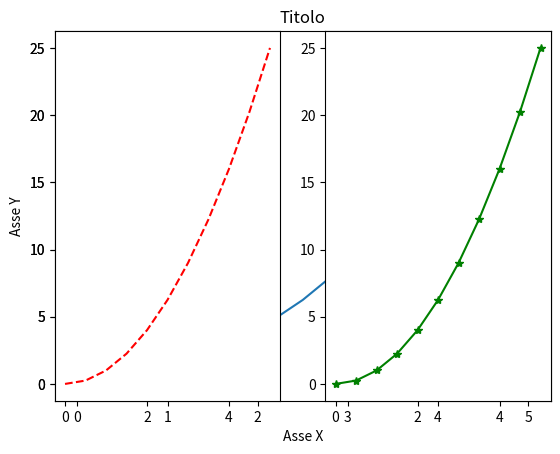
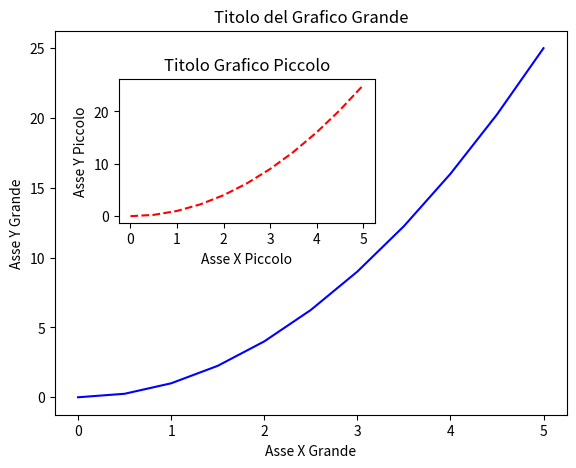
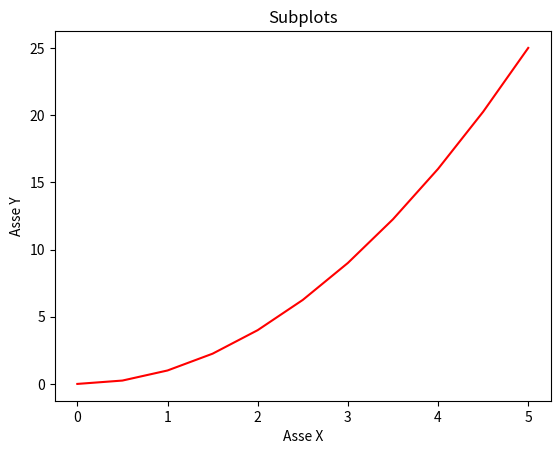
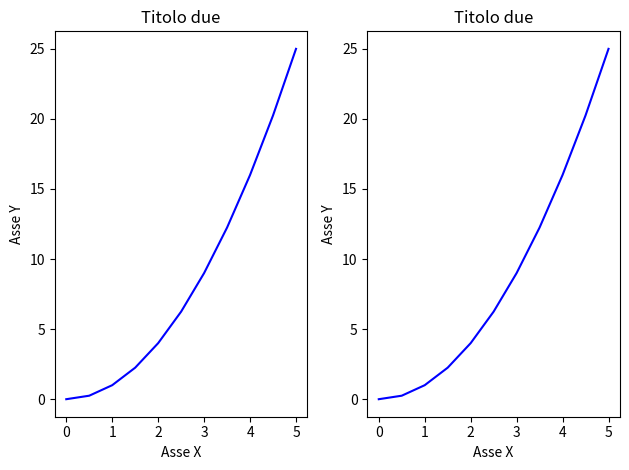
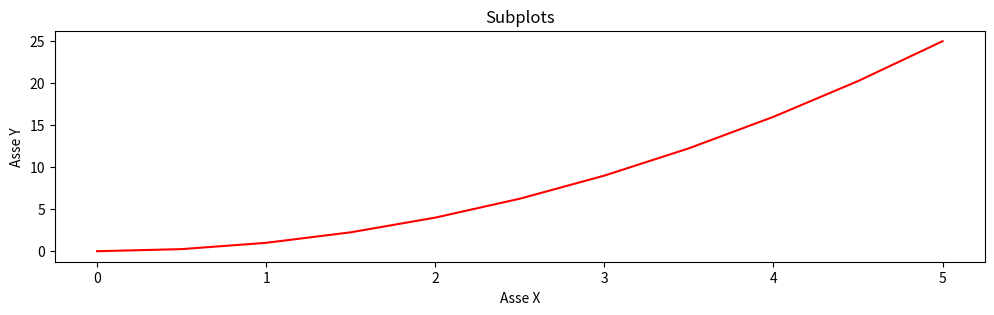
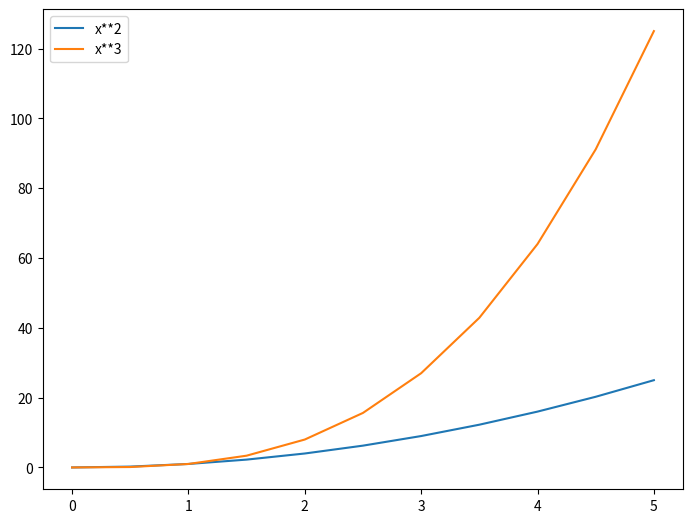

Here is the Python script that generated these plots, in order:
import matplotlib.pyplot as plt
import numpy as np

# use: plt.show() at the end of all your plotting commands to have the figure pop up in another window.
# Let's walk through a very simple example using two numpy arrays.
# You can also use lists, but most likely you'll be passing numpy arrays or pandas columns.
x = np.linspace(0, 5, 11)
y = x ** 2
######################################## FUNCTIONAL PROGRAMMING ########################################################
# Basic Matplotlib Commands We can create a very simple line plot using the following:
plt.plot(x, y)
plt.xlabel("Asse X")
plt.ylabel("Asse Y")
plt.title("Titolo")

# Creating multi plots on a canvas - plt.subplot(nrows, ncols, plot_number)
# plot numero 1
plt.subplot(1, 2, 1)
plt.plot(x, y, "r--")
# plot numero 2
plt.subplot(1, 2, 2)
plt.plot(x, y, "g*-")

"""Matplotlib Object Oriented Method
The main idea in using the more formal Object Oriented method is to create figure objects and then just call methods
 or attributes off of that object. This approach is nicer when dealing with a canvas that has multiple plots on it. 
To begin we create a figure instance. Then we can add axes to that figure.
"""
# Create empty canvas
fig = plt.figure()

# add set of axes to the figure
axes1 = fig.add_axes([0.1, 0.1, 0.8, 0.8])  # left, bottom, width, height (range 0 to 1)

# Plot on that set of axes
axes1.plot(x, y, "b")

# Insert axes title and graph title
axes1.set_xlabel("Asse X Grande")
axes1.set_ylabel("Asse Y Grande")
axes1.set_title("Titolo del Grafico Grande")

# Code is a little more complicated, but the advantage is that we now have full control
# of where the plot axes are placed, and we can easily add more than one axis to the figure:
axes2 = fig.add_axes([0.2, 0.5, 0.4, 0.3])  # left, bottom, width, height (range 0 to 1)

# plot the second graph
axes2.plot(x, y, "r--")

# Insert axes title and graph title
axes2.set_xlabel("Asse X Piccolo")
axes2.set_ylabel("Asse Y Piccolo")
axes2.set_title("Titolo Grafico Piccolo")

#################################################### START OF SUBPLOTS #################################################
# The plt.subplots() object will act as a more automatic axis manager.
# Use similar to plt.figure() except use tuple unpacking to grab fig and axes
fig, axes = plt.subplots()

# Now use the axes object to add stuff to plot
axes.plot(x, y, 'r')
axes.set_xlabel('Asse X')
axes.set_ylabel('Asse Y')
axes.set_title('Subplots')

# Then you can specify the number of rows and columns when creating the subplots() object:
fig, axes = plt.subplots(nrows=1, ncols=2)

# AXES is an iterable array of axes to plot on
for ax in axes:
    ax.plot(x, y, "b")
    ax.set_xlabel("Asse X")
    ax.set_ylabel("Asse Y")
    ax.set_title("Titolo due")

# We can use fig.tight_layout() or plt.tight_layout() method,
# which automatically adjusts the positions of the axes on the figure canvas so that there is no overlapping content:

plt.tight_layout()

"""Figure size, aspect ratio and DPI
Matplotlib allows the aspect ratio, DPI and figure size to be specified when the Figure object is created.
You can use the figsize and dpi keyword arguments.

figsize is a tuple of the width and height of the figure in inches
dpi is the dots-per-inch (pixel per inch)."""
fig = plt.figure(figsize=(8, 4), dpi=100)

# The same arguments can also be passed to layout managers, such as the subplots function:
fig, axes = plt.subplots(figsize=(12, 3))
axes.plot(x, y, 'r')
axes.set_xlabel('Asse X')
axes.set_ylabel('Asse Y')
axes.set_title('Subplots')


# Saving figures
# Matplotlib can generate high-quality output in a number formats, including PNG, JPG, EPS, SVG, PGF and PDF.
# To save a figure to a file we can use the savefig method in the Figure class:
# fig.savefig("test_filesave_02122019.png", dpi=200)

# Legends
# You can use the label="label text" keyword argument when plots or other objects are added to the figure,
# and then using the legend method without arguments to add the legend to the figure:
fig = plt.figure()
ax = fig.add_axes([0, 0, 1, 1])
ax.plot(x, x**2, label="x**2")
ax.plot(x, x**3, label="x**3")
ax.legend(loc=0)

# The legend function takes an optional keyword argument loc that can be used
# to specify where in the figure the legend is to be drawn.
